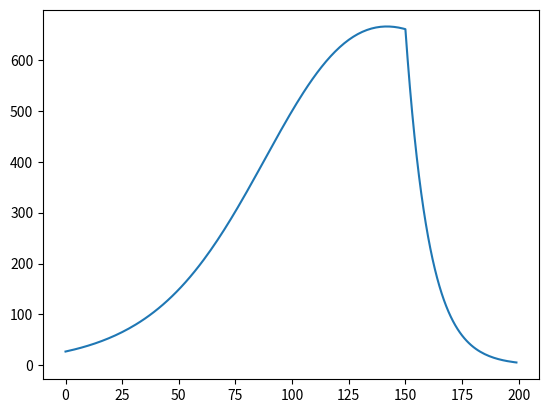

Here is the Python script that generated this plot:
import numpy as np
import matplotlib.pyplot as plt


def flux(amplitude, beta, gamma, t0, tau_rise, tau_fall):
    """
    Plot the flux of a transient
    :param amplitude: Amplitude (flux)
    :param beta: Plateau Slope (days^-1)
    :param gamma: Plateau Duration (days)
    :param t0: Plateau Duration (days)
    :param tau_rise: Rise Time (days)
    :param tau_fall: Fall Time (days)
    """
    time = np.arange(0, 200)
    plt.plot(time, amplitude * ((1 - beta * np.minimum(time - t0, gamma)) *
                                np.exp(-(np.maximum(time - t0, gamma) - gamma) / tau_fall)) /
             (1 + np.exp(-(time - t0) / tau_rise)))
    plt.show()


if __name__ == '__main__':
    flux(10 ** 3, 0.005, 50, 100, 25, 10)
